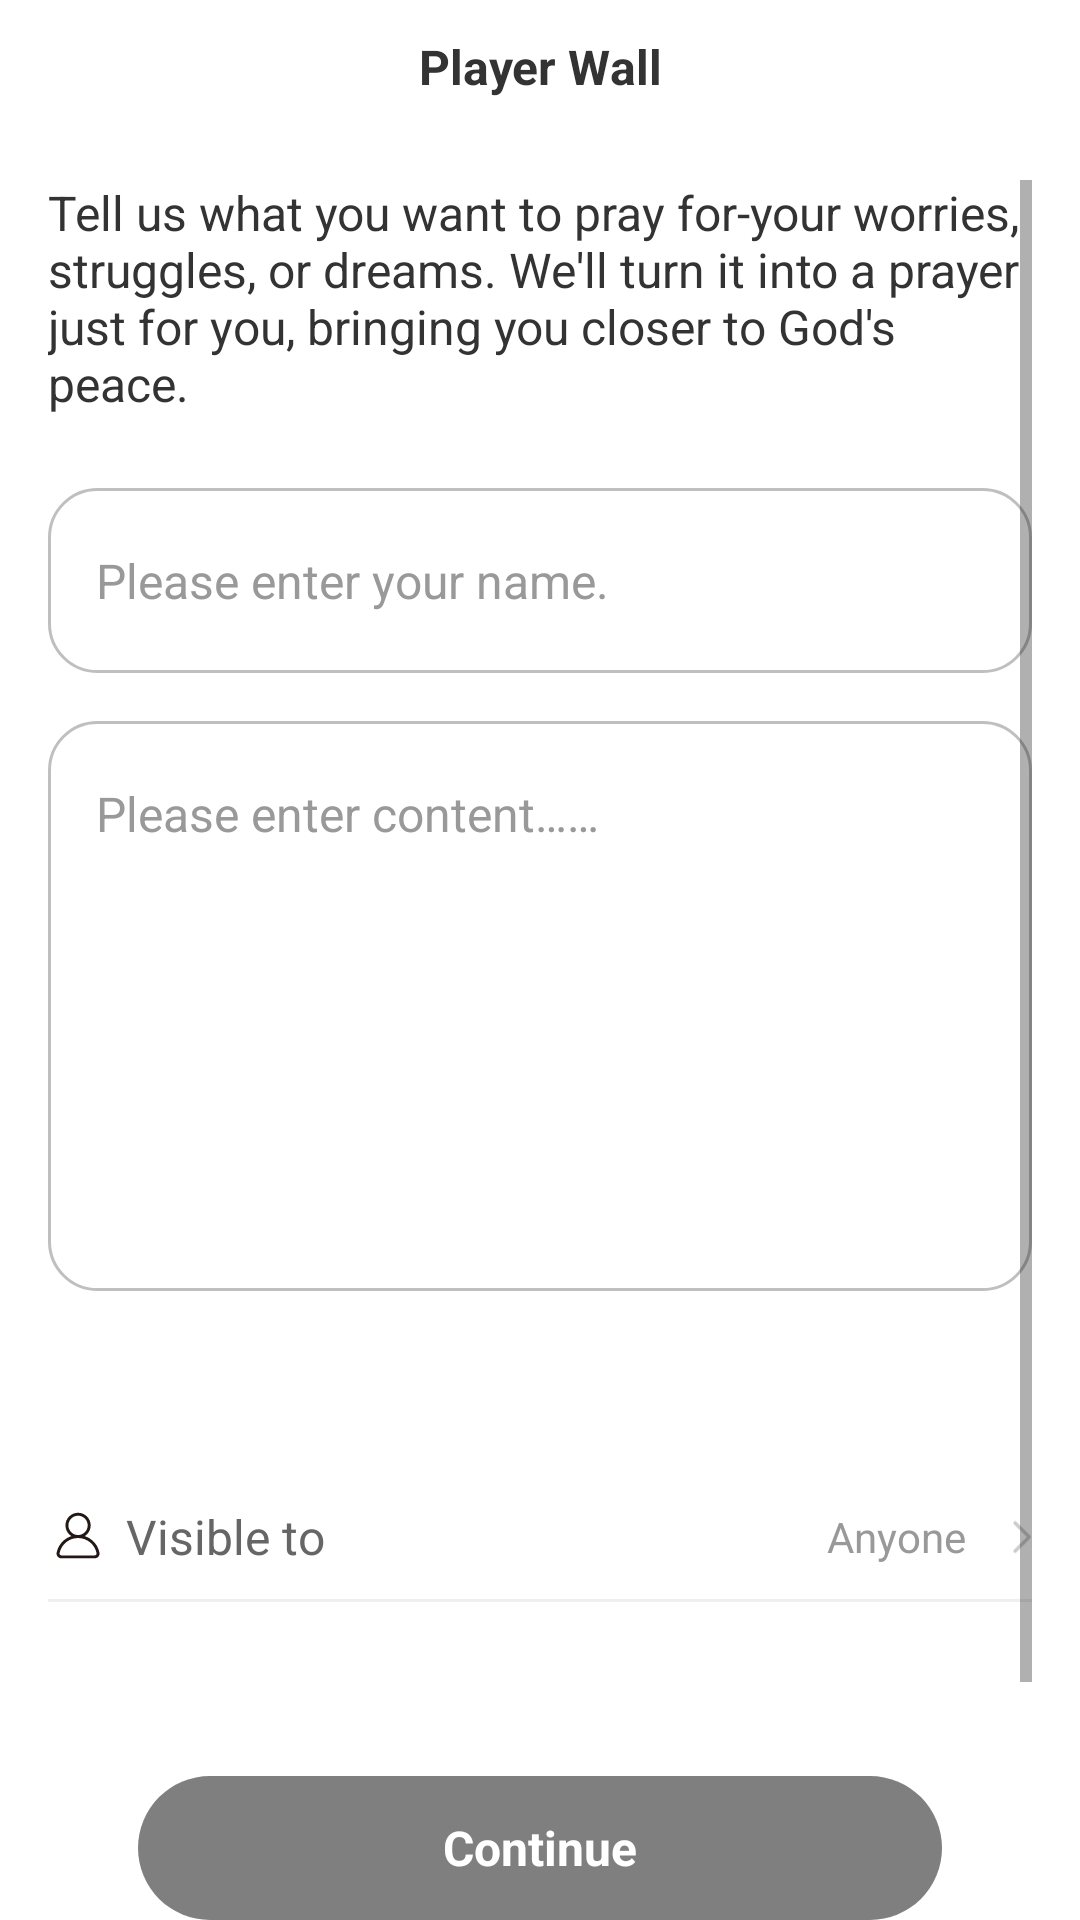

Produce the Android XML layout that renders to this screen, including the resource entries it uses.
<!-- AndroidManifest.xml: activity theme Base.Theme.MaterialThemeBuilder -->
<!-- res/layout/activity_prayer_wall_edit.xml -->
<?xml version="1.0" encoding="utf-8"?>
<layout xmlns:android="http://schemas.android.com/apk/res/android"
    xmlns:app="http://schemas.android.com/apk/res-auto"
    xmlns:tools="http://schemas.android.com/tools">

    <androidx.constraintlayout.widget.ConstraintLayout
        android:id="@+id/root"
        android:layout_width="match_parent"
        android:layout_height="match_parent"
        android:background="#FFFFFF">

        <androidx.constraintlayout.widget.ConstraintLayout
            android:id="@+id/toolbar"
            android:layout_width="match_parent"
            android:layout_height="44dp"
            app:layout_constraintTop_toTopOf="parent">

            <ImageView
                android:id="@+id/back"
                android:layout_width="24dp"
                android:layout_height="24dp"
                android:layout_marginStart="16dp"
                android:importantForAccessibility="no"
                android:src="@drawable/svg_back"
                app:tint="#333333"
                app:layout_constraintStart_toStartOf="parent"
                app:layout_constraintTop_toTopOf="parent"
                app:layout_constraintBottom_toBottomOf="parent" />

            <TextView
                android:id="@+id/title"
                android:layout_width="wrap_content"
                android:layout_height="wrap_content"
                android:text="@string/player_wall"
                android:textColor="#333333"
                android:textSize="16sp"
                android:textStyle="bold"
                app:layout_constraintTop_toTopOf="parent"
                app:layout_constraintBottom_toBottomOf="parent"
                app:layout_constraintStart_toStartOf="parent"
                app:layout_constraintEnd_toEndOf="parent"
                app:layout_constraintHorizontal_bias="0.5" />

        </androidx.constraintlayout.widget.ConstraintLayout>

        <ScrollView
            android:id="@+id/scroll"
            android:layout_width="0dp"
            android:layout_height="0dp"
            android:paddingHorizontal="16dp"
            android:paddingTop="16dp"
            android:paddingBottom="16dp"
            android:clipToPadding="false"
            app:layout_constraintTop_toBottomOf="@id/toolbar"
            app:layout_constraintBottom_toBottomOf="parent"
            app:layout_constraintStart_toStartOf="parent"
            app:layout_constraintEnd_toEndOf="parent">

            <LinearLayout
                android:layout_width="match_parent"
                android:layout_height="wrap_content"
                android:orientation="vertical">

                <TextView
                    android:id="@+id/desc_main"
                    android:layout_width="match_parent"
                    android:layout_height="wrap_content"
                    android:text="@string/prayer_wall_edit_desc_main"
                    android:textColor="#333333"
                    android:textSize="16sp" />

                <EditText
                    android:id="@+id/input_name"
                    android:layout_width="match_parent"
                    android:layout_height="wrap_content"
                    android:layout_marginTop="24dp"
                    android:background="@drawable/bg_plater_wall_input"
                    android:gravity="center_vertical"
                    android:hint="@string/prayer_wall_edit_hint_name"
                    android:inputType="textCapWords|textPersonName"
                    android:paddingHorizontal="16dp"
                    android:paddingVertical="20dp"
                    android:textColor="#333333"
                    android:textColorHint="#999999"
                    android:textSize="16sp" />

                <EditText
                    android:id="@+id/input_content"
                    android:layout_width="match_parent"
                    android:layout_height="190dp"
                    android:background="@drawable/bg_plater_wall_input"
                    android:gravity="top|start"
                    android:hint="@string/prayer_wall_edit_hint_content"
                    android:inputType="textCapSentences|textMultiLine"
                    android:textColor="#333333"
                    android:textColorHint="#999999"
                    android:textSize="16sp"
                    android:maxHeight="190dp"
                    android:layout_marginTop="16dp"
                    android:paddingHorizontal="16dp"
                    android:paddingVertical="20dp" />

                <TextView
                    android:id="@+id/character_limit"
                    android:layout_width="wrap_content"
                    android:layout_height="wrap_content"
                    android:layout_marginTop="16dp"
                    android:textColor="#999999"
                    android:textSize="14sp"
                    android:layout_gravity="end"
                    tools:text="Character limit:0/200" />

                <androidx.constraintlayout.widget.ConstraintLayout
                    android:id="@+id/row_visible_to"
                    android:layout_width="match_parent"
                    android:layout_height="wrap_content"
                    android:layout_marginTop="36dp"
                    android:clickable="true"
                    android:focusable="true">

                    <ImageView
                        android:id="@+id/icon_visible_to"
                        android:layout_width="20dp"
                        android:layout_height="20dp"
                        android:importantForAccessibility="no"
                        android:src="@drawable/svg_user_visible"
                        app:layout_constraintBottom_toBottomOf="parent"
                        app:layout_constraintStart_toStartOf="parent"
                        app:layout_constraintTop_toTopOf="parent" />

                    <TextView
                        android:id="@+id/text_visible_to_label"
                        android:layout_width="wrap_content"
                        android:layout_height="wrap_content"
                        android:layout_marginStart="6dp"
                        android:text="@string/prayer_wall_edit_visible_to"
                        android:textColor="#666666"
                        android:textSize="16sp"
                        app:layout_constraintBottom_toBottomOf="parent"
                        app:layout_constraintStart_toEndOf="@id/icon_visible_to"
                        app:layout_constraintTop_toTopOf="parent" />

                    <TextView
                        android:id="@+id/text_visible_to_value"
                        android:layout_width="wrap_content"
                        android:layout_height="wrap_content"
                        android:layout_marginEnd="6dp"
                        android:text="@string/prayer_wall_edit_visible_anyone"
                        android:textColor="#999999"
                        android:textSize="14sp"
                        app:layout_constraintBottom_toBottomOf="parent"
                        app:layout_constraintEnd_toStartOf="@id/icon_visible_to_more"
                        app:layout_constraintTop_toTopOf="parent" />

                    <ImageView
                        android:id="@+id/icon_visible_to_more"
                        android:layout_width="16dp"
                        android:layout_height="16dp"
                        android:importantForAccessibility="no"
                        android:src="@drawable/svg_more"
                        app:layout_constraintBottom_toBottomOf="parent"
                        app:layout_constraintEnd_toEndOf="parent"
                        app:layout_constraintTop_toTopOf="parent" />

                </androidx.constraintlayout.widget.ConstraintLayout>

                <View
                    android:layout_width="match_parent"
                    android:layout_height="1dp"
                    android:layout_marginTop="10dp"
                    android:background="#EFEFEF" />

                <TextView
                    android:id="@+id/button_continue"
                    android:layout_width="match_parent"
                    android:layout_height="48dp"
                    android:layout_marginHorizontal="30dp"
                    android:layout_marginBottom="16dp"
                    android:background="@drawable/bg_player_edit_continue_disable"
                    android:gravity="center"
                    android:text="@string/guide_continue"
                    android:textColor="#ffffff"
                    android:textSize="16sp"
                    android:textStyle="bold"
                    android:layout_marginTop="58dp"/>

                <TextView
                    android:id="@+id/desc_bottom"
                    android:layout_width="match_parent"
                    android:layout_height="wrap_content"
                    android:layout_marginTop="24dp"
                    android:gravity="center"
                    android:text="@string/prayer_wall_edit_desc_sub"
                    android:textColor="#666666"
                    android:textSize="14sp" />

            </LinearLayout>

        </ScrollView>

    </androidx.constraintlayout.widget.ConstraintLayout>

</layout>
<!-- resources referenced by this layout -->
<resources>
  <!-- drawable bg_plater_wall_input (drawable) -->
  <?xml version="1.0" encoding="utf-8"?>
  <shape android:shape="rectangle" xmlns:android="http://schemas.android.com/apk/res/android">
  
      <stroke android:color="#40000000" android:width="1dp"/>
      <corners android:radius="16dp"/>
  
  </shape>
  <!-- drawable bg_player_edit_continue_disable (drawable) -->
  <?xml version="1.0" encoding="utf-8"?>
  <shape android:shape="rectangle" xmlns:android="http://schemas.android.com/apk/res/android">
  
      <corners android:radius="40dp"/>
      <solid android:color="#80000000"/>
  
  </shape>
  <!-- drawable svg_back (drawable) -->
  <vector xmlns:android="http://schemas.android.com/apk/res/android"
      android:width="24dp"
      android:height="24dp"
      android:viewportWidth="24"
      android:viewportHeight="24">
    <path
        android:pathData="M7,19L1,12L7,5"
        android:strokeLineJoin="round"
        android:strokeWidth="1.5"
        android:fillColor="#00000000"
        android:strokeColor="#ffffff"
        android:strokeLineCap="round"/>
  </vector>
  <!-- drawable svg_more (drawable) -->
  <vector xmlns:android="http://schemas.android.com/apk/res/android"
      android:width="17dp"
      android:height="16dp"
      android:viewportWidth="17"
      android:viewportHeight="16">
    <path
        android:pathData="M11,13L16,8L11,3"
        android:strokeLineJoin="round"
        android:strokeWidth="1.2"
        android:fillColor="#00000000"
        android:strokeColor="#CCCCCC"
        android:strokeLineCap="round"/>
  </vector>
  <!-- drawable svg_user_visible (drawable) -->
  <vector xmlns:android="http://schemas.android.com/apk/res/android"
      android:width="20dp"
      android:height="20dp"
      android:viewportWidth="20"
      android:viewportHeight="20">
    <path
        android:pathData="M10.019,10.338C7.699,10.338 5.811,8.449 5.811,6.129C5.811,3.809 7.699,1.918 10.019,1.918C12.34,1.918 14.229,3.807 14.229,6.127C14.229,8.447 12.34,10.338 10.019,10.338ZM10.019,2.906C8.244,2.906 6.799,4.352 6.799,6.127C6.799,7.902 8.244,9.348 10.019,9.348C11.795,9.348 13.24,7.902 13.24,6.127C13.24,4.352 11.795,2.906 10.019,2.906Z"
        android:fillColor="#231815"/>
    <path
        android:pathData="M15.553,17.121H4.486C3.99,17.121 3.525,16.9 3.209,16.518C2.908,16.152 2.785,15.68 2.875,15.225C3.541,11.82 6.545,9.35 10.019,9.35C13.492,9.35 16.498,11.82 17.162,15.225C17.252,15.682 17.129,16.152 16.828,16.518C16.514,16.902 16.047,17.121 15.553,17.121ZM10.019,10.338C7.018,10.338 4.42,12.473 3.846,15.414C3.801,15.641 3.906,15.811 3.973,15.891C4.1,16.047 4.287,16.135 4.486,16.135H15.551C15.75,16.135 15.938,16.047 16.066,15.891C16.133,15.811 16.238,15.641 16.193,15.414C15.619,12.473 13.021,10.338 10.019,10.338Z"
        android:fillColor="#231815"/>
  </vector>
  <string name="guide_continue">Continue</string>
  <string name="player_wall">Player Wall</string>
  <string name="prayer_wall_edit_desc_main">
          Tell us what you want to pray for-your worries, struggles, or dreams. We\'ll turn it into a prayer just for you, bringing you closer to God\'s peace.
      </string>
  <string name="prayer_wall_edit_desc_sub">
          Your prayer will be part of our Live Praying session and we\'ll notify you when it starts.
      </string>
  <string name="prayer_wall_edit_hint_content">Please enter content……</string>
  <string name="prayer_wall_edit_hint_name">Please enter your name.</string>
  <string name="prayer_wall_edit_visible_anyone">Anyone</string>
  <string name="prayer_wall_edit_visible_to">Visible to</string>
  <style name="Base.Theme.MaterialThemeBuilder" parent="Theme.AppCompat.DayNight.NoActionBar">
          <item name="android:statusBarColor" tools:ignore="NewApi">@android:color/transparent</item>
          <item name="android:windowLightStatusBar" tools:ignore="NewApi">true</item>
          <item name="android:navigationBarColor" tools:ignore="NewApi">@android:color/transparent</item>
          <item name="android:windowLightNavigationBar" tools:ignore="NewApi">true</item>
      </style>
</resources>
